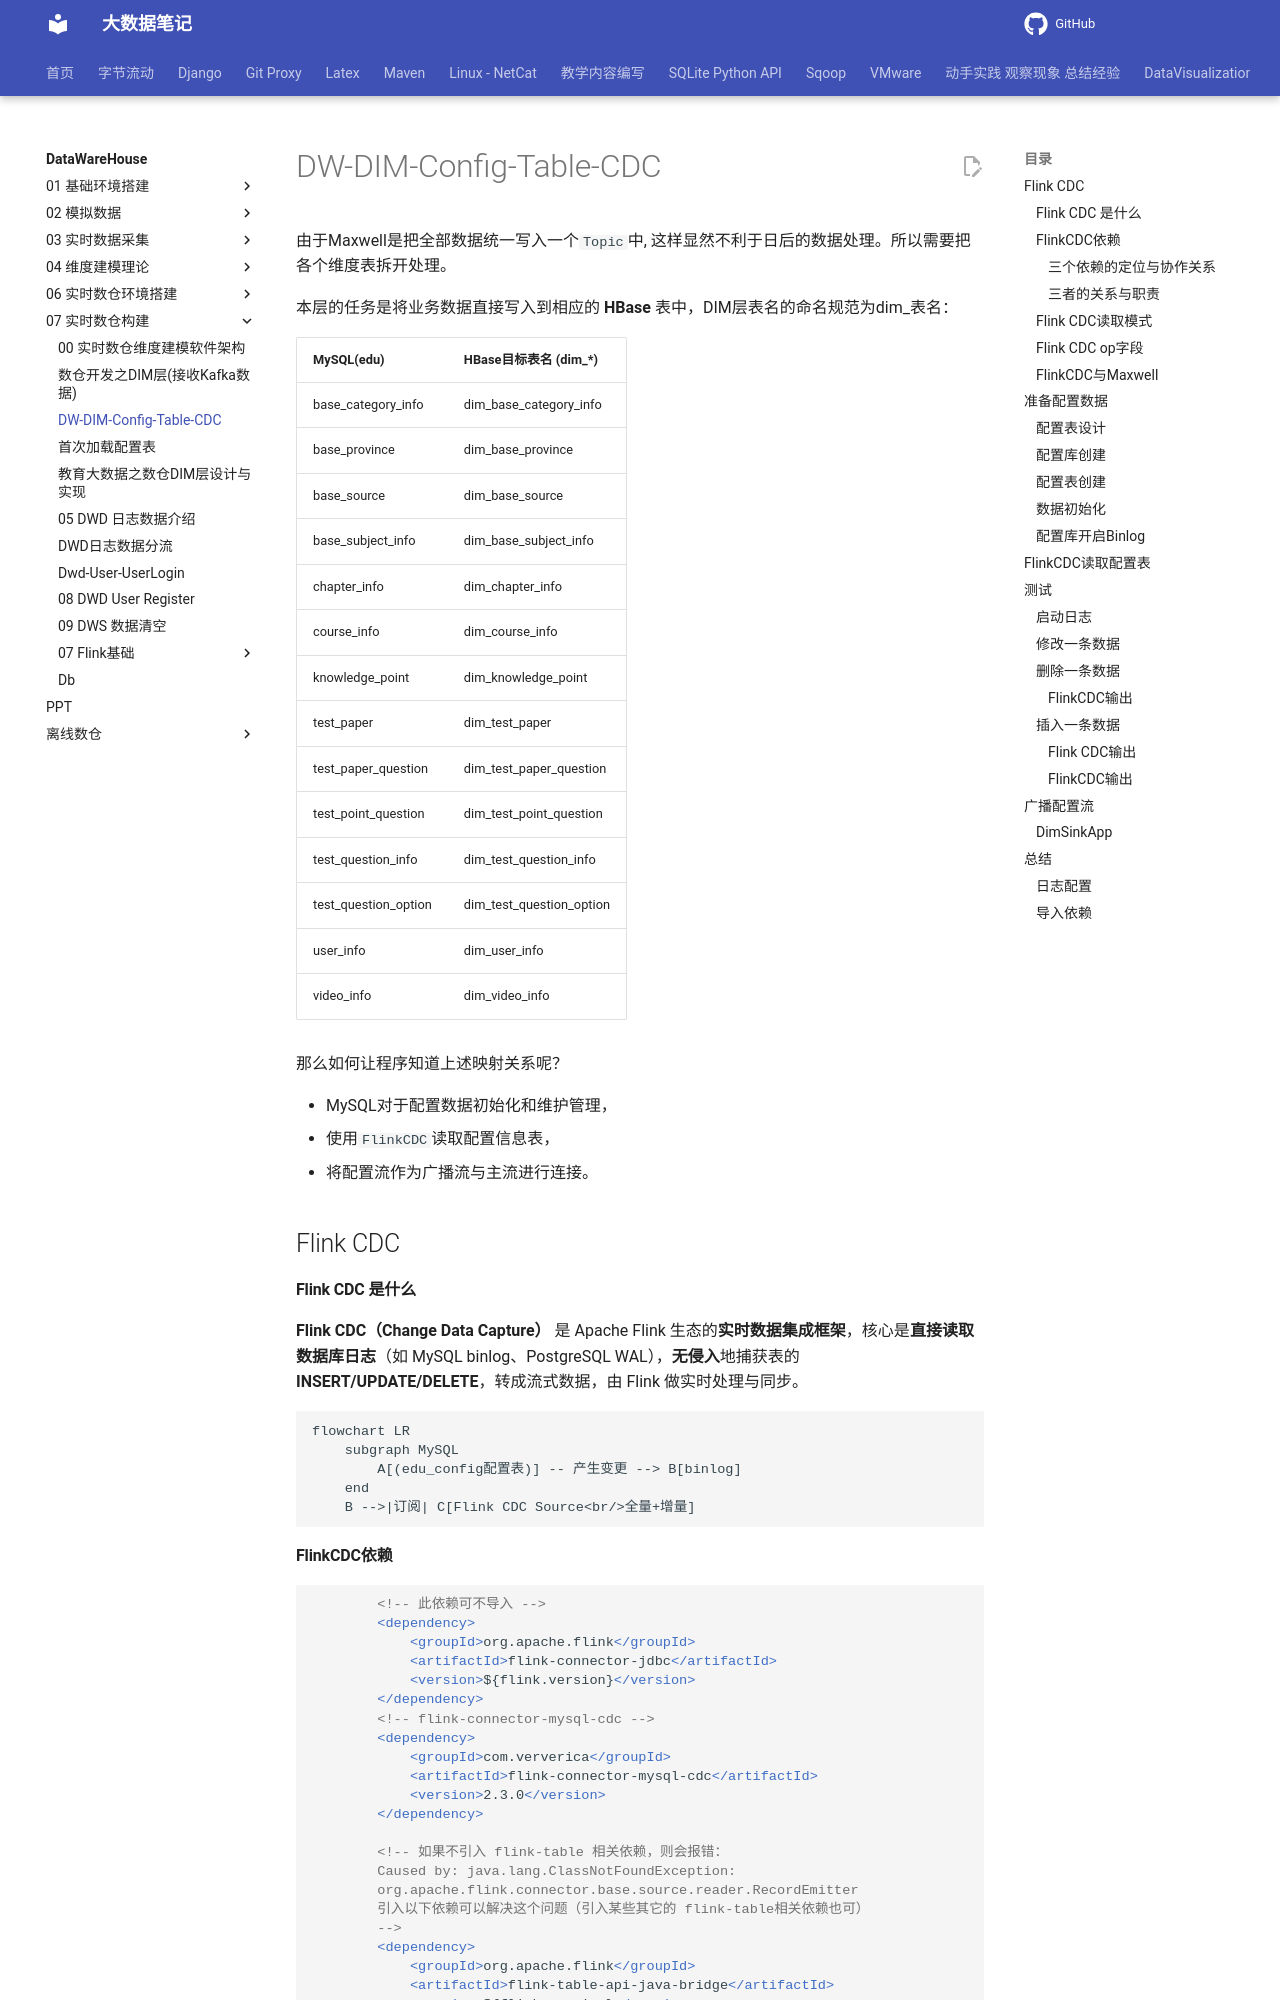

repository: QingYuanQu/studybigdata · page: DataWareHouse/07-实时数仓构建/02-DIM-Stream-Config-Table-CDC/index.html · generator: mkdocs

# DW-DIM-Config-Table-CDC

由于Maxwell是把全部数据统一写入一个`Topic`中, 这样显然不利于日后的数据处理。所以需要把各个维度表拆开处理。

本层的任务是将业务数据直接写入到相应的 **HBase** 表中，DIM层表名的命名规范为dim_表名：

| MySQL(edu)           | HBase目标表名 (dim_*)    |
| :------------------- | :----------------------- |
| base_category_info   | dim_base_category_info   |
| base_province        | dim_base_province        |
| base_source          | dim_base_source          |
| base_subject_info    | dim_base_subject_info    |
| chapter_info         | dim_chapter_info         |
| course_info          | dim_course_info          |
| knowledge_point      | dim_knowledge_point      |
| test_paper           | dim_test_paper           |
| test_paper_question  | dim_test_paper_question  |
| test_point_question  | dim_test_point_question  |
| test_question_info   | dim_test_question_info   |
| test_question_option | dim_test_question_option |
| user_info            | dim_user_info            |
| video_info           | dim_video_info           |

那么如何让程序知道上述映射关系呢？

- MySQL对于配置数据初始化和维护管理，
- 使用`FlinkCDC`读取配置信息表，
- 将配置流作为广播流与主流进行连接。

## Flink CDC

#### Flink CDC 是什么

**Flink CDC（Change Data Capture）** 是 Apache Flink 生态的**实时数据集成框架**，核心是**直接读取数据库日志**（如 MySQL binlog、PostgreSQL WAL），**无侵入**地捕获表的 **INSERT/UPDATE/DELETE**，转成流式数据，由 Flink 做实时处理与同步。

```mermaid
flowchart LR
    subgraph MySQL
        A[(edu_config配置表)] -- 产生变更 --> B[binlog]
    end
    B -->|订阅| C[Flink CDC Source<br/>全量+增量]
```

#### FlinkCDC依赖

```xml
        <!-- 此依赖可不导入 -->
		<dependency>
            <groupId>org.apache.flink</groupId>
            <artifactId>flink-connector-jdbc</artifactId>
            <version>${flink.version}</version>
        </dependency>
		<!-- flink-connector-mysql-cdc -->
        <dependency>
            <groupId>com.ververica</groupId>
            <artifactId>flink-connector-mysql-cdc</artifactId>
            <version>2.3.0</version>
        </dependency>
            
        <!-- 如果不引入 flink-table 相关依赖，则会报错：
        Caused by: java.lang.ClassNotFoundException: 
        org.apache.flink.connector.base.source.reader.RecordEmitter
        引入以下依赖可以解决这个问题（引入某些其它的 flink-table相关依赖也可）
        -->
        <dependency>
            <groupId>org.apache.flink</groupId>
            <artifactId>flink-table-api-java-bridge</artifactId>
            <version>${flink.version}</version>
        </dependency>
```

##### 三个依赖的定位与协作关系

```mermaid
graph LR
    subgraph 数据源
        MySQL[(MySQL Database)]
    end

    subgraph Flink 作业
        CDC[flink-connector-mysql-cdc<br/>（CDC Source）]
        Bridge[flink-table-api-java-bridge<br/>（Table ↔ DataStream 转换）]
        JDBC[flink-connector-jdbc<br/>（JDBC Sink）]
    end

    subgraph 目标系统
        TargetDB[(任意 JDBC 数据库<br/>如 MySQL / PostgreSQL)]
    end

    MySQL -- 监听 binlog --> CDC
    CDC -- 生成变更数据流 --> Bridge
    Bridge -- 转换为 DataStream/Table --> JDBC
    JDBC -- 写入 --> TargetDB

    style CDC fill:#e1f5fe
    style Bridge fill:#fff9c4
    style JDBC fill:#e8f5e9
```
